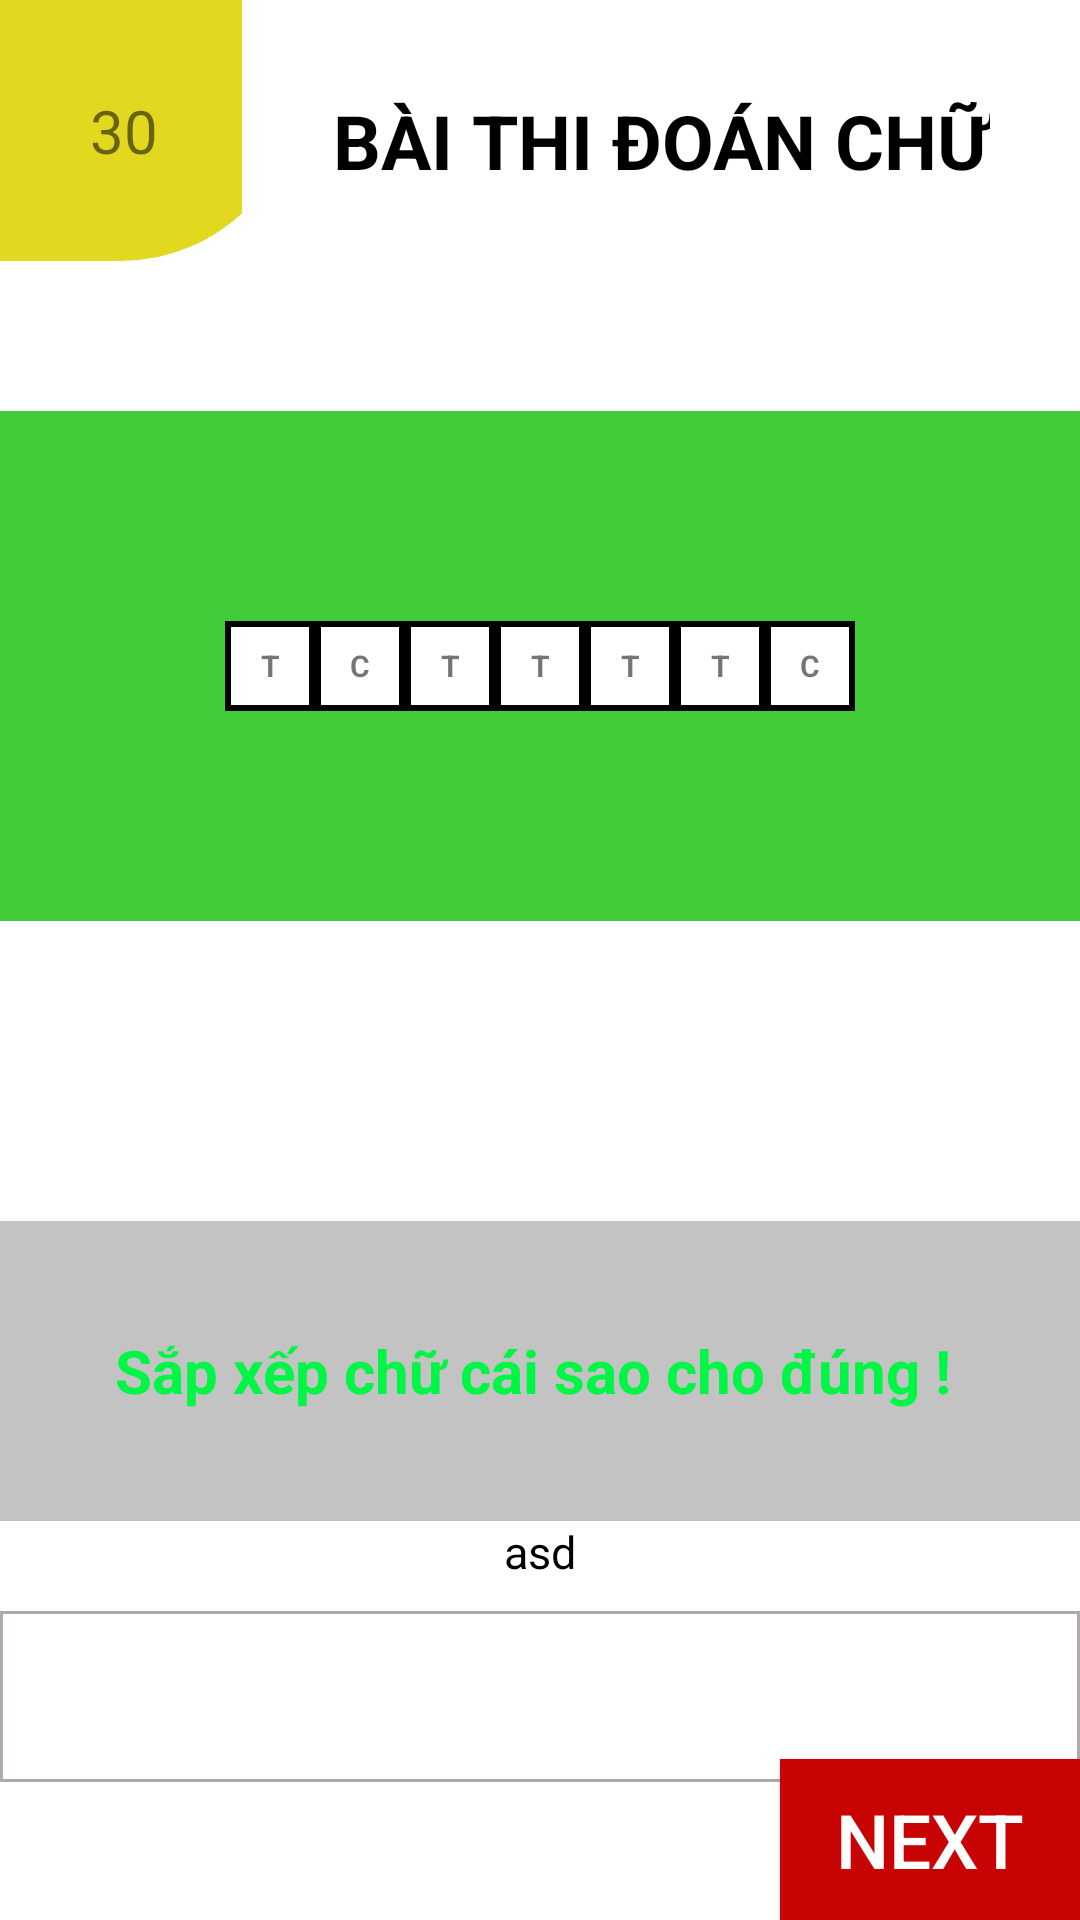

Reconstruct the res/layout file that produces this screen, plus the resources it refers to.
<!-- AndroidManifest.xml: application theme Theme.Project_English_App -->
<!-- res/layout/feature_layout_correct_word.xml -->
<?xml version="1.0" encoding="utf-8"?>
<LinearLayout xmlns:android="http://schemas.android.com/apk/res/android"
    android:layout_width="match_parent"
    android:layout_height="match_parent"
    android:background="#FFFFFF">
    <RelativeLayout
        android:layout_width="match_parent"
        android:layout_height="wrap_content"
        >
        <TextView
            android:id="@+id/TV1_countdown"
            android:text="30"
            android:layout_width="100dp"
            android:layout_height="wrap_content"
            android:background="@drawable/custom_outline_border_countdown_english"
            android:padding="30dp"
            android:textSize="20dp"
            android:gravity="left"></TextView>

        <TableLayout
            android:id="@+id/TableLayout_Question"
            android:layout_height="wrap_content"
            android:layout_width="match_parent"
            android:padding="70dp"
            android:background="@drawable/custom_border_question_english"
            android:layout_below="@+id/TV1_countdown"
            android:layout_marginTop="50dp"

            android:layout_centerHorizontal="true"

            >
            <TableRow
                android:layout_width="wrap_content"
                android:gravity="center_horizontal"
                >
                <TextView
                    android:id="@+id/TableRow_TV1"
                    android:background="@drawable/custom_outline_border_character_english"
                    android:gravity="center"
                    android:text="T"
                    android:textStyle="bold"
                    android:textSize="10dp"
                    android:layout_height="30dp"
                    android:layout_width="30dp"

                    ></TextView>
                <TextView
                    android:id="@+id/TableRow_TV2"
                    android:background="@drawable/custom_outline_border_character_english"
                    android:gravity="center"
                    android:text="C"
                    android:textSize="10dp"
                    android:textStyle="bold"
                    android:layout_height="30dp"
                    android:layout_width="30dp"
                    ></TextView>
                <TextView
                    android:id="@+id/TableRow_TV3"
                    android:background="@drawable/custom_outline_border_character_english"
                    android:gravity="center"
                    android:textStyle="bold"
                    android:textSize="10dp"
                    android:text="T"
                    android:layout_height="30dp"
                    android:layout_width="30dp"
                    ></TextView>
                <TextView
                    android:id="@+id/TableRow_TV4"
                    android:background="@drawable/custom_outline_border_character_english"
                    android:gravity="center"
                    android:text="T"
                    android:textSize="10dp"
                    android:textStyle="bold"
                    android:layout_height="30dp"
                    android:layout_width="30dp"
                    ></TextView>
                <TextView
                    android:id="@+id/TableRow_TV5"
                    android:background="@drawable/custom_outline_border_character_english"
                    android:gravity="center"
                    android:textStyle="bold"
                    android:textSize="10dp"
                    android:text="T"
                    android:layout_height="30dp"
                    android:layout_width="30dp"
                    ></TextView>
                <TextView
                    android:id="@+id/TableRow_TV6"
                    android:text="T"
                    android:textSize="10dp"
                    android:background="@drawable/custom_outline_border_character_english"
                    android:gravity="center"
                    android:textStyle="bold"
                    android:layout_height="30dp"
                    android:layout_width="30dp"
                    ></TextView>
                <TextView
                    android:id="@+id/TableRow_TV7"
                    android:text="C"
                    android:background="@drawable/custom_outline_border_character_english"
                    android:gravity="center"
                    android:textSize="10dp"
                    android:textStyle="bold"
                    android:layout_height="30dp"
                    android:layout_width="30dp"

                    ></TextView>
            </TableRow>
        </TableLayout>
        <TextView
            android:id="@+id/TV_Decoration"
            android:layout_marginTop="100dp"
            android:layout_width="match_parent"
            android:layout_height="100dp"
            android:background="#C3C3C3"
            android:text="Sắp xếp chữ cái sao cho đúng ! "
            android:textColor="#00F645"
            android:gravity="center"
            android:textStyle="bold"
            android:textSize="20dp"
            android:layout_below="@id/TableLayout_Question"></TextView>
        <EditText
            android:id="@+id/EDT_InpAnswer"
            android:layout_marginTop="30dp"
            android:layout_width="match_parent"
            android:layout_height="wrap_content"
            android:layout_below="@id/TV_Decoration"
            android:textAlignment="viewStart"
            android:textCursorDrawable="@color/white"
            android:textColor="#000000"
            android:textSize="20dp"
            android:padding="15dp"
            android:background="@drawable/custom_outline_border_inpanswer"
            ></EditText>
        <TextView
            android:id="@+id/TV_TrueOrFalse"
            android:layout_width="match_parent"
            android:layout_height="wrap_content"
            android:text="asd"
            android:layout_below="@id/TV_Decoration"
            android:textSize="15dp"
            android:gravity="center"
            android:textColor="@color/black"

            ></TextView>
        <Button
            android:id="@+id/BT_CheckAnswer"
            android:layout_marginTop="100dp"
            android:layout_marginLeft="30dp"
            android:layout_marginBottom="30dp"
            android:layout_height="50dp"
            android:layout_below="@id/EDT_InpAnswer"
            android:layout_width="match_parent"
            android:layout_centerHorizontal="true"
            android:text="CHECK"
            android:textColor="@color/white"
            android:gravity="center"
            android:textSize="20dp"
            android:background="@drawable/custom_outline_border_checkanswer"
            android:fontFamily="monospace"
            ></Button>
        <Button
            android:id="@+id/BT_NextQuestion"
            android:layout_height="wrap_content"
            android:layout_width="100dp"
            android:text="NEXT"
            android:padding="10dp"
            android:textSize="25dp"
            android:textColor="@color/white"
            android:layout_alignParentBottom="true"
            android:background="#C80303"
            android:gravity="center"
            android:layout_alignParentRight="true"

            ></Button>
        <TextView
            android:id="@+id/TV2_CorrectAnswer"
            android:layout_width="wrap_content"
            android:layout_height="wrap_content"
            android:layout_alignParentRight="true"
            android:text="BÀI THI ĐOÁN CHỮ"
            android:textSize="25dp"
            android:padding="30dp"
            android:gravity="center"
            android:background="@color/white"
            android:textStyle="bold"
            android:textColor="@color/black"
            >

        </TextView>

    </RelativeLayout>

</LinearLayout>
<!-- resources referenced by this layout -->
<resources>
  <color name="black">#FF000000</color>
  <color name="white">#FFFFFFFF</color>
  <!-- drawable custom_border_question_english (drawable) -->
  <?xml version="1.0" encoding="utf-8"?>
  <shape android:shape="rectangle"
  
      xmlns:android="http://schemas.android.com/apk/res/android">
      <solid
          android:color="#41CB38"></solid>
      <size
          android:height="50dp"
          android:width="50dp"></size>
  
  
  
  
  
  
  
  
  
  
  
  
  
  
  
  
  
  </shape>
  <!-- drawable custom_outline_border_character_english (drawable) -->
  <?xml version="1.0" encoding="utf-8"?>
  <shape android:shape="rectangle"
  
      xmlns:android="http://schemas.android.com/apk/res/android">
      <solid
          android:color="@color/white"></solid>
      <size
          android:height="50dp"
          android:width="50dp"></size>
  
      <stroke
          android:color="@color/black"
  
          android:width="2dp"></stroke>
  
  
  
  
  </shape>
  <!-- drawable custom_outline_border_checkanswer (drawable) -->
  <?xml version="1.0" encoding="utf-8"?>
  <shape android:shape="rectangle"
      xmlns:android="http://schemas.android.com/apk/res/android">
      <size
          android:width="30dp"
          android:height="30dp"
          ></size>
      <solid
          android:color="#41CC38"
          ></solid>
      <stroke
          android:color="#41CB38"
          android:width="1dp"
  
          ></stroke>
      <corners
          ></corners>
  
  
  
  
  
  </shape>
  <!-- drawable custom_outline_border_countdown_english (drawable) -->
  <?xml version="1.0" encoding="utf-8"?>
  <shape android:shape="rectangle"
  
      xmlns:android="http://schemas.android.com/apk/res/android">
      <solid
          android:color="#E2D81F"></solid>
      <size
          android:height="50dp"
          android:width="50dp"></size>
  
      <corners
          android:bottomRightRadius="60dp"></corners>
  
  
  
  
  </shape>
  <!-- drawable custom_outline_border_inpanswer (drawable) -->
  <?xml version="1.0" encoding="utf-8"?>
  <shape android:shape="rectangle"
      xmlns:android="http://schemas.android.com/apk/res/android">
      <size
          android:width="30dp"
          android:height="30dp"
          ></size>
      <solid
          android:color="@color/white"
          ></solid>
      <stroke
          android:color="#AFA9A9"
          android:width="1dp"
  
          ></stroke>
      <corners
          ></corners>
  
  
  
  
  
  </shape>
  <style name="Theme.Project_English_App" parent="Theme.MaterialComponents.DayNight.DarkActionBar">
          
          <item name="colorPrimary">@color/purple_500</item>
          <item name="colorPrimaryVariant">@color/purple_700</item>
          <item name="colorOnPrimary">@color/white</item>
          
          <item name="colorSecondary">@color/teal_200</item>
          <item name="colorSecondaryVariant">@color/teal_700</item>
          <item name="colorOnSecondary">@color/black</item>
          
          <item name="android:statusBarColor">?attr/colorPrimaryVariant</item>
          
      </style>
  <color name="purple_500">#FF6200EE</color>
  <color name="purple_700">#FF3700B3</color>
  <color name="teal_200">#FF03DAC5</color>
  <color name="teal_700">#FF018786</color>
</resources>
